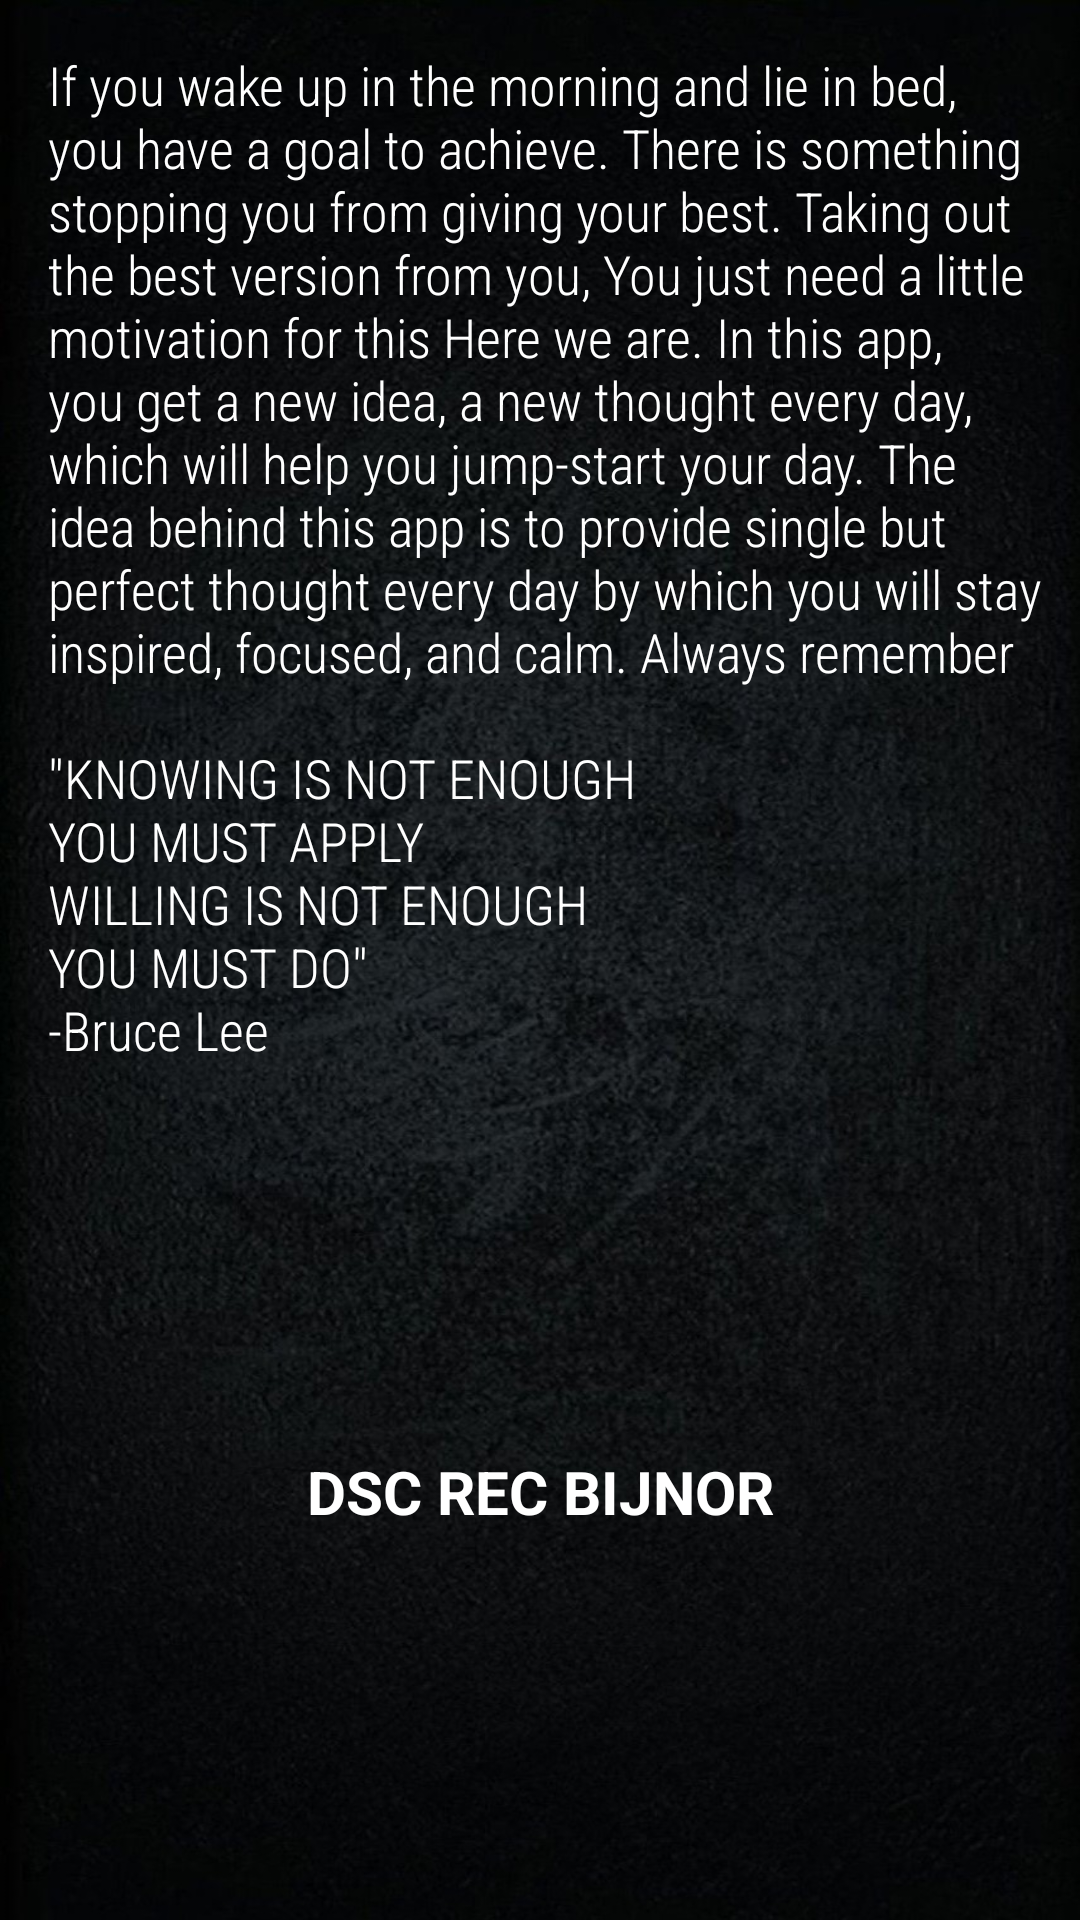

This screen was rendered from an Android layout file. Write that file and the resources it references.
<!-- AndroidManifest.xml: activity theme Theme.MyApplicatio -->
<!-- res/layout/activity_about.xml -->
<?xml version="1.0" encoding="utf-8"?>
<androidx.constraintlayout.widget.ConstraintLayout xmlns:android="http://schemas.android.com/apk/res/android"
    xmlns:app="http://schemas.android.com/apk/res-auto"
    xmlns:tools="http://schemas.android.com/tools"
    android:layout_width="match_parent"
    android:layout_height="match_parent"
    android:background="@drawable/back"
    tools:context=".AboutActivity">


    <TextView
        android:id="@+id/textView4"
        android:layout_width="wrap_content"
        android:layout_height="wrap_content"
        android:layout_marginTop="16dp"
        android:fontFamily="sans-serif-condensed-light"
        android:gravity="center_horizontal|start|center_vertical"
        android:paddingStart="16dp"
        android:paddingLeft="16dp"
        android:paddingEnd="8dp"
        android:paddingRight="8dp"
        android:text="@string/about"
        android:textColor="@color/white"
        android:textSize="18sp"
        app:layout_constraintEnd_toEndOf="parent"
        app:layout_constraintHorizontal_bias="0.0"
        app:layout_constraintStart_toStartOf="parent"
        app:layout_constraintTop_toTopOf="parent" />


    <TextView
        android:id="@+id/textView5"
        android:layout_width="wrap_content"
        android:layout_height="wrap_content"
        android:layout_marginBottom="1dp"
        android:text="@string/team_dsc_rec_bijnor"
        android:textColor="@color/white"
        android:textSize="20sp"
        android:textStyle="bold"
        app:layout_constraintBottom_toBottomOf="parent"
        app:layout_constraintEnd_toEndOf="parent"
        app:layout_constraintStart_toStartOf="parent"
        app:layout_constraintTop_toBottomOf="@+id/textView4" />

</androidx.constraintlayout.widget.ConstraintLayout>
<!-- resources referenced by this layout -->
<resources>
  <color name="white">#FFFFFFFF</color>
  <!-- drawable back: jpg bitmap (drawable, 242758 bytes) -->
  <string name="about">If you wake up in the morning and lie in bed, you have a goal to achieve. There is something stopping you from giving your best. Taking out the best version from you, You just need a little motivation for this Here we are. In this app, you get a new idea, a new thought every day, which will help you jump-start your day. The idea behind this app is to provide single but perfect thought every day by which you will stay inspired, focused, and calm. Always remember\n\n\"KNOWING IS NOT ENOUGH\nYOU MUST APPLY\nWILLING IS NOT ENOUGH\nYOU MUST DO\"\n\-Bruce Lee</string>
  <string name="team_dsc_rec_bijnor">DSC REC BIJNOR</string>
  <style name="Theme.MyApplicatio" parent="Theme.MaterialComponents.DayNight.DarkActionBar">
          
          <item name="colorPrimary">@color/purple_500</item>
          <item name="colorPrimaryVariant">@color/purple_700</item>
          <item name="colorOnPrimary">@color/white</item>
          
          <item name="colorSecondary">@color/teal_200</item>
          <item name="colorSecondaryVariant">@color/teal_700</item>
          <item name="colorOnSecondary">@color/black</item>
          
          <item name="android:statusBarColor" tools:targetApi="l">?attr/colorPrimaryVariant</item>
          
      </style>
  <color name="purple_500">#070707</color>
  <color name="purple_700">#070707</color>
  <color name="teal_200">#FF03DAC5</color>
  <color name="teal_700">#FF018786</color>
  <color name="black">#FF000000</color>
</resources>
